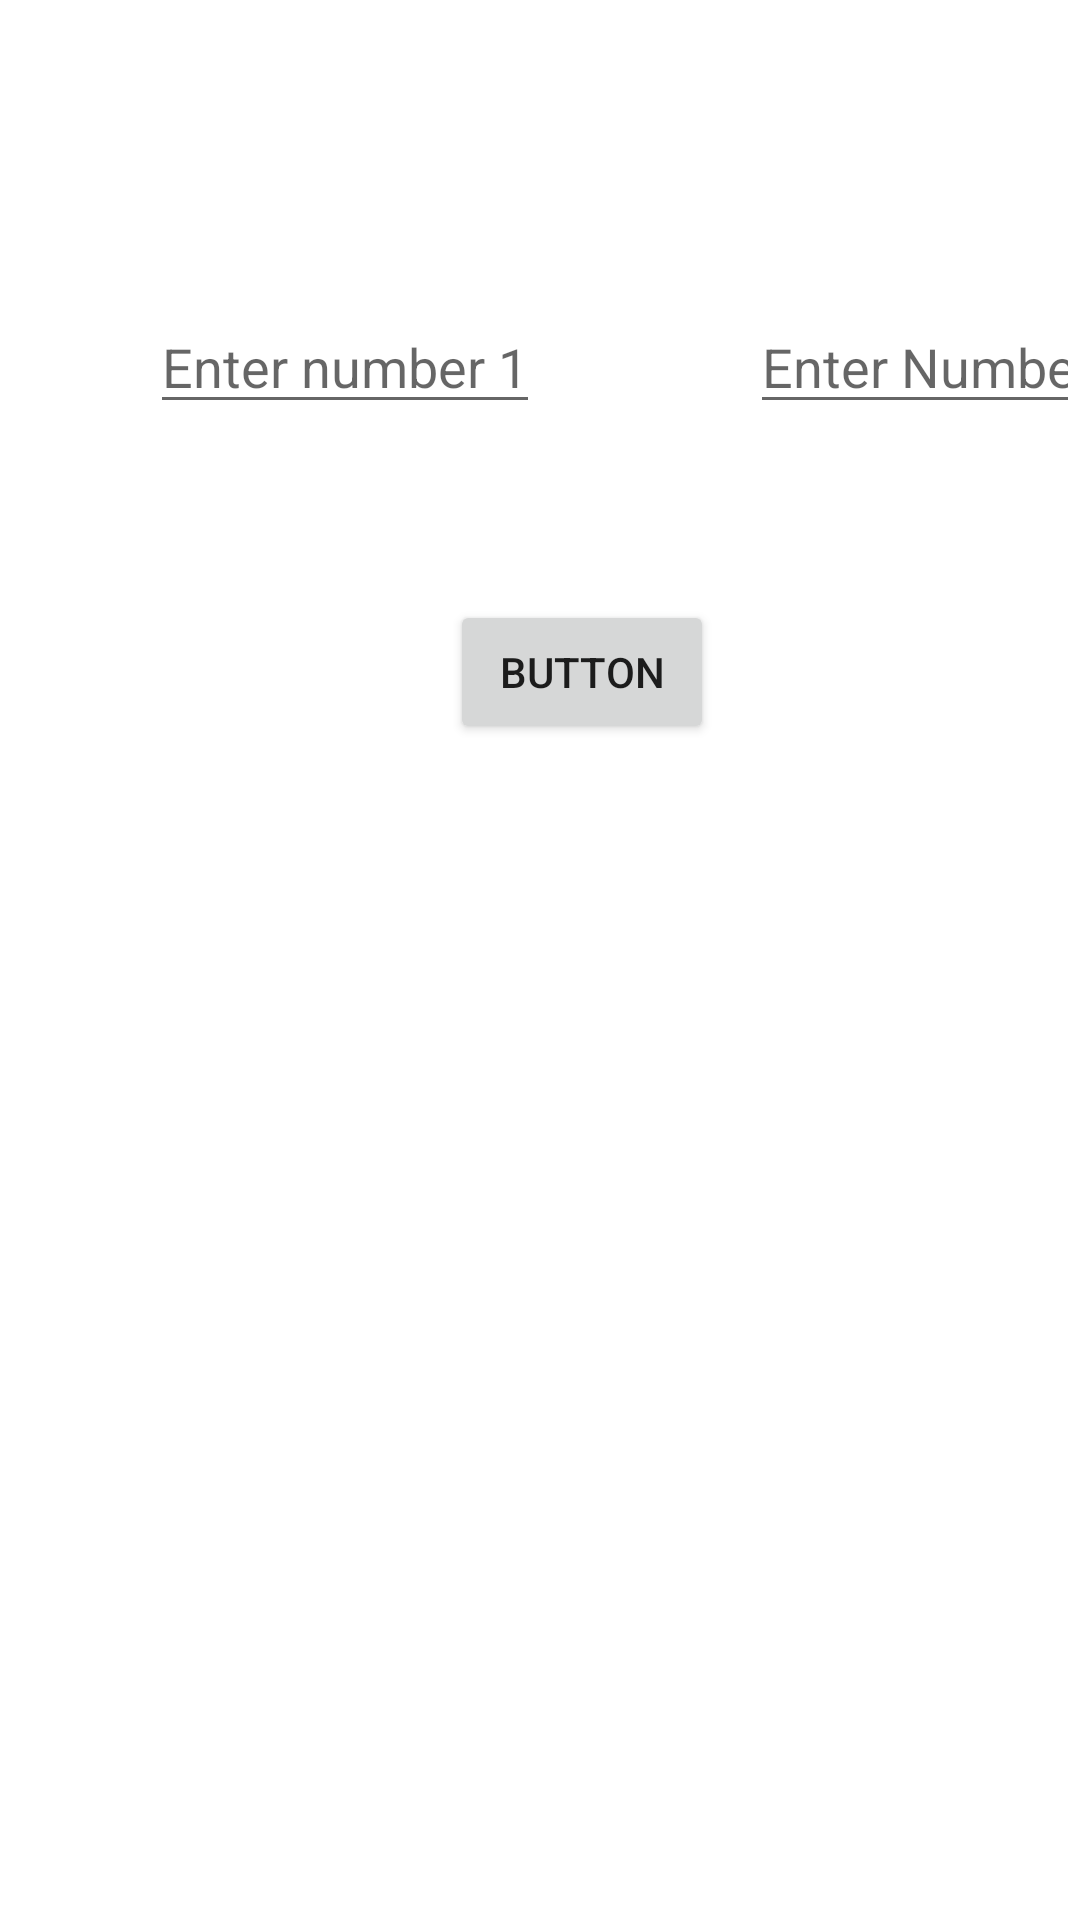

Write the Android layout XML for this screen, with the resource values it uses.
<!-- AndroidManifest.xml: application theme Theme.Calc_Fragment -->
<!-- res/layout/fragment_b.xml -->
<?xml version="1.0" encoding="utf-8"?>
<androidx.coordinatorlayout.widget.CoordinatorLayout xmlns:android="http://schemas.android.com/apk/res/android"
    xmlns:app="http://schemas.android.com/apk/res-auto"
    xmlns:tools="http://schemas.android.com/tools"
    android:layout_width="match_parent"
    android:layout_height="match_parent"
    android:background="@color/white"
    tools:context=".FragmentB">

    <EditText
        android:id="@+id/Input1"
        android:layout_width="wrap_content"
        android:layout_height="wrap_content"
        android:layout_alignParentTop="true"
        android:layout_alignParentEnd="true"
        android:layout_centerHorizontal="true"
        android:layout_marginStart="50dp"
        android:layout_marginTop="100dp"
        android:hint="Enter number 1"
        android:inputType="number"
        android:text=""
        tools:ignore="SpeakableTextPresentCheck,TouchTargetSizeCheck">

    </EditText>

    <EditText
        android:id="@+id/Input2"
        android:layout_width="wrap_content"
        android:layout_height="wrap_content"
        android:layout_below="@+id/Input1"
        android:layout_alignParentEnd="true"
        android:layout_centerHorizontal="true"
        android:layout_marginStart="250dp"
        android:layout_marginTop="100dp"
        android:hint="Enter Number 2"
        android:inputType="number"
        android:text=""
        tools:ignore="SpeakableTextPresentCheck,TouchTargetSizeCheck">

    </EditText>

    <Button
        android:id="@+id/output"
        android:layout_width="wrap_content"
        android:layout_height="wrap_content"
        android:layout_below="@+id/Input2"
        android:layout_alignParentEnd="true"
        android:layout_centerHorizontal="true"
        android:layout_marginStart="150dp"
        android:layout_marginTop="200dp"
        android:text="Button" />

</androidx.coordinatorlayout.widget.CoordinatorLayout>
<!-- resources referenced by this layout -->
<resources>
  <style name="Theme.Calc_Fragment" parent="Theme.MaterialComponents.DayNight.DarkActionBar">
          
          <item name="colorPrimary">@color/purple_500</item>
          <item name="colorPrimaryVariant">@color/purple_700</item>
          <item name="colorOnPrimary">@color/white</item>
          
          <item name="colorSecondary">@color/teal_200</item>
          <item name="colorSecondaryVariant">@color/teal_700</item>
          <item name="colorOnSecondary">@color/black</item>
          
          <item name="android:statusBarColor" tools:targetApi="l">?attr/colorPrimaryVariant</item>
          
      </style>
  <!-- not gathered from this repository: default colours our renderer supplied (Android Studio template values) -->
  <color name="purple_500">#FF6200EE</color>
  <color name="purple_700">#FF3700B3</color>
  <color name="teal_200">#FF03DAC5</color>
  <color name="teal_700">#FF018786</color>
  <color name="black">#FF000000</color>
  <color name="white">#FFFFFFFF</color>
</resources>
